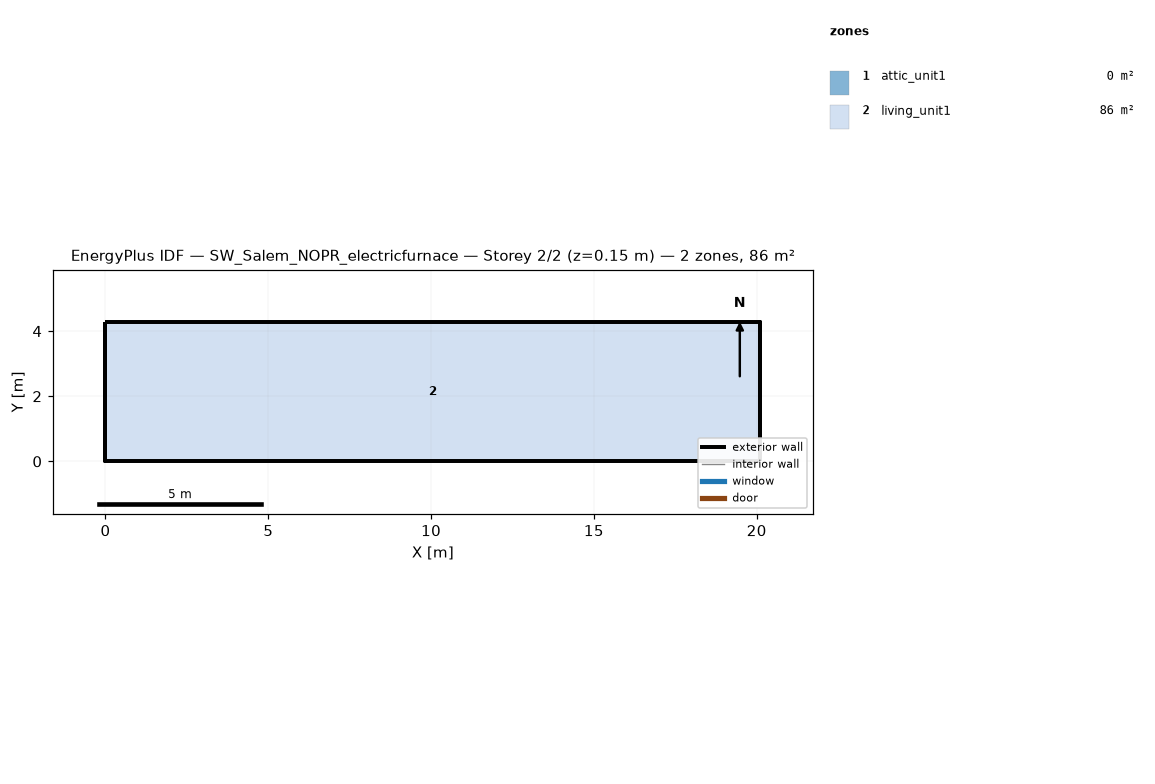
=== STOREY PLAN SPEC (per zone: floor XY polygon, exterior-wall plan segments, windows/doors) ===
zone 1: attic_unit1  (0.0 m²)
  exterior wall: (20.11, 0.00) – (20.11, 4.27) – (20.11, 2.13)  [6.4 m]
  exterior wall: (0.00, 4.27) – (0.00, 0.00) – (0.00, 2.13)  [6.4 m]
zone 2: living_unit1  (85.9 m²)
  floor: (0.00, 0.00) (0.00, 4.27) (20.11, 4.27) (20.11, 0.00)
  exterior wall: (0.00, 0.00) – (20.11, 0.00)  [20.1 m]
  exterior wall: (20.11, 0.00) – (20.11, 4.27)  [4.3 m]
  exterior wall: (20.11, 4.27) – (0.00, 4.27)  [20.1 m]
  exterior wall: (0.00, 4.27) – (0.00, 0.00)  [4.3 m]

=== DERIVED (storey summary) ===
Building: SW_Salem_NOPR_electricfurnace
Storey: 2 of 2  (floor level z = 0.15 m)
Storey gross floor area: 85.9 m²
Zones on this storey: 2
  - attic_unit1: floor 0.0 m²; exterior wall 12.8 m (1.3 m²); WWR 0.0%
  - living_unit1: floor 85.9 m²; exterior wall 48.8 m (111.5 m²); WWR 0.0%
Zone adjacency: (none detected)